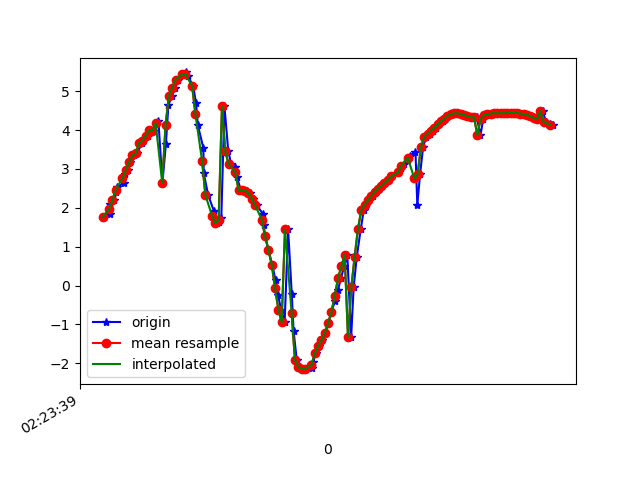

Values plotted in this chart, from the file beside it:
1617848619351, 544262908917446, 1.7549616, -2.4151812, 9.3341875
1617848619382, 544262928148216, 1.853, -2.428, 9.312
1617848619386, 544262947378986, 2.096, -2.483, 9.246
1617848619412, 544262966609756, 2.196, -2.518, 9.213
1617848619423, 544262985840526, 2.408, -2.733, 9.098
1617848619428, 544263005071296, 2.535, -2.775, 9.051
1617848619472, 544263024302066, 2.646, -2.899, 8.98
1617848619474, 544263043532836, 2.882, -2.9, 8.906
1617848619496, 544263062763606, 2.973, -2.868, 8.887
1617848619503, 544263081994376, 3.175, -2.992, 8.775
1617848619532, 544263101225146, 3.348, -2.991, 8.711
1617848619546, 544263120455916, 3.401, -3.074, 8.662
1617848619579, 544263139686686, 3.665, -3.201, 8.507
1617848619582, 544263158917456, 3.719, -3.25, 8.465
1617848619617, 544263178148226, 3.852, -3.402, 8.344
1617848619620, 544263197378996, 4.003, -3.399, 8.275
1617848619642, 544263216609766, 3.973, -3.467, 8.26
1617848619664, 544263235840536, 4.144, -3.59, 8.123
1617848619677, 544263255071306, 4.223, -3.693, 8.036
1617848619701, 544263274302076, 2.641, -3.711, 8.677
1617848619722, 544263293532846, 3.641, -4.057, 8.144
1617848619737, 544263312763616, 4.64, -4.508, 7.361
1617848619757, 544263331994386, 4.873, -4.999, 6.878
1617848619779, 544263351225156, 5.094, -5.603, 6.221
1617848619797, 544263370455926, 5.298, -6.316, 5.299
1617848619820, 544263389686696, 5.438, -7.051, 4.093
1617848619841, 544263408917466, 5.483, -7.702, 2.582
1617848619853, 544263428148236, 5.396, -8.143, 0.7847
1617848619887, 544263447379006, 5.133, -8.27, -1.139
1617848619904, 544263466609776, 4.684, -8.137, -2.81
1617848619914, 544263485840546, 4.136, -7.878, -4.107
1617848619948, 544263505071316, 3.537, -7.565, -5.129
1617848619950, 544263524302086, 2.892, -7.3, -5.864
1617848619977, 544263543532856, 2.327, -7.12, -6.319
1617848620012, 544263562763626, 1.914, -7.01, -6.575
1617848620014, 544263581994396, 1.689, -6.936, -6.715
1617848620030, 544263601225166, 1.613, -6.906, -6.763
1617848620041, 544263620455936, 1.642, -6.948, -6.713
1617848620056, 544263639686706, 1.729, -7.069, -6.564
1617848620075, 544263658917476, 4.61, -7.673, -3.99
1617848620098, 544263678148246, 3.462, -7.78, -4.85
1617848620116, 544263697379016, 3.119, -7.62, -5.314
1617848620140, 544263716609786, 3.057, -7.579, -5.408
1617848620151, 544263735840556, 2.787, -7.783, -5.263
1617848620173, 544263755071326, 2.465, -8.211, -4.749
1617848620188, 544263774302096, 2.458, -8.689, -3.808
1617848620210, 544263793532866, 2.442, -9.142, -2.547
1617848620229, 544263812763636, 2.37, -9.435, -1.185
1617848620248, 544263831994406, 2.236, -9.54, 0.1836
1617848620269, 544263851225176, 2.066, -9.469, 1.452
1617848620310, 544263870455946, 1.832, -9.312, 2.442
1617848620312, 544263889686716, 1.561, -9.186, 3.037
1617848620321, 544263908917486, 1.268, -9.142, 3.294
1617848620340, 544263928148256, 0.9224, -9.162, 3.355
1617848620363, 544263947379026, 0.5381, -9.182, 3.384
1617848620383, 544263966609796, 0.1444, -9.158, 3.487
1617848620398, 544263985840566, -0.246, -9.07, 3.704
1617848620417, 544264005071336, -0.6166, -8.895, 4.068
1617848620438, 544264024302106, -0.9431, -8.645, 4.517
1617848620459, 544264043532876, 1.443, -9.014, 3.565
1617848620481, 544264062763646, -0.2184, -8.507, 4.86
... 82 more rows
